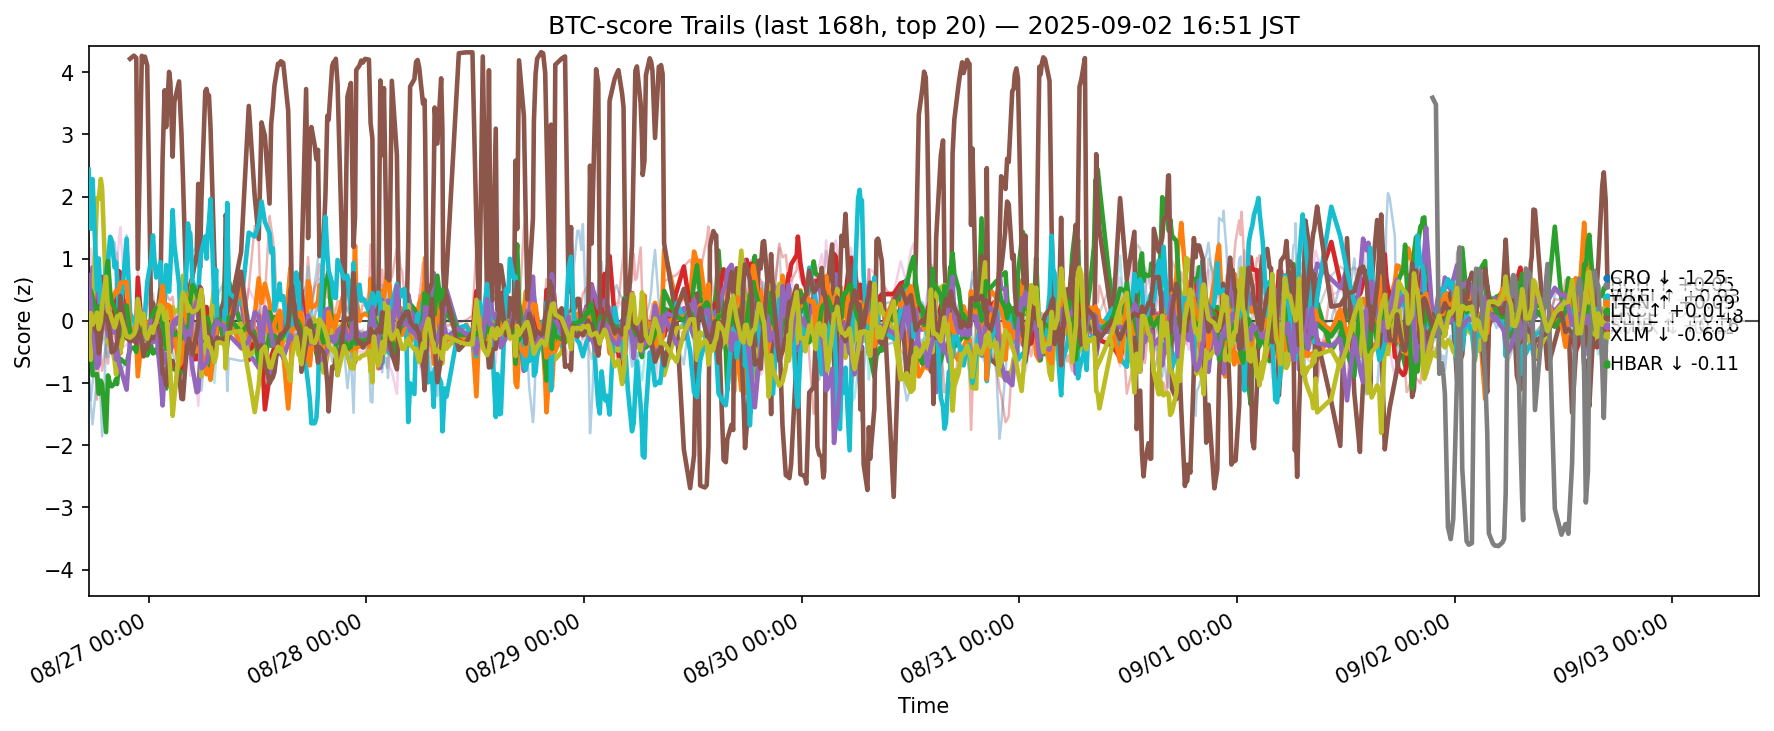

Data behind this chart, as committed beside it:
ts, side, symbol, score
2025-08-26 08:23:56.595491+00:00, btc, ADA, -0.7908
2025-08-26 08:23:56.595491+00:00, btc, AVAX, -0.3644
2025-08-26 08:23:56.595491+00:00, btc, BCH, -0.3429
2025-08-26 08:23:56.595491+00:00, btc, BNB, -0.004794
2025-08-26 08:23:56.595491+00:00, btc, BTC, -0.0804
2025-08-26 08:23:56.595491+00:00, btc, DOGE, -0.3282
2025-08-26 08:23:56.595491+00:00, btc, DOT, -0.05467
2025-08-26 08:23:56.595491+00:00, btc, ETH, 0.2708
2025-08-26 08:23:56.595491+00:00, btc, HBAR, -0.3412
2025-08-26 08:23:56.595491+00:00, btc, HYPE, 2.435
2025-08-26 08:23:56.595491+00:00, btc, LINK, -0.9316
2025-08-26 08:23:56.595491+00:00, btc, LTC, -0.1529
2025-08-26 08:23:56.595491+00:00, btc, SHIB, 0.5149
2025-08-26 08:23:56.595491+00:00, btc, SOL, 0.7969
2025-08-26 08:23:56.595491+00:00, btc, SUI, 0.7336
2025-08-26 08:23:56.595491+00:00, btc, TON, -0.3309
2025-08-26 08:23:56.595491+00:00, btc, TRX, 0.4624
2025-08-26 08:23:56.595491+00:00, btc, UNI, -1.172
2025-08-26 08:23:56.595491+00:00, btc, XLM, -0.489
2025-08-26 08:23:56.595491+00:00, btc, XRP, 0.1135
2025-08-26 08:37:50.944103+00:00, btc, ADA, -1.273
2025-08-26 08:37:50.944103+00:00, btc, AVAX, -0.227
2025-08-26 08:37:50.944103+00:00, btc, BCH, -0.1257
2025-08-26 08:37:50.944103+00:00, btc, BNB, 0.7435
2025-08-26 08:37:50.944103+00:00, btc, BTC, 0.5329
2025-08-26 08:37:50.944103+00:00, btc, DOGE, 0.1193
2025-08-26 08:37:50.944103+00:00, btc, DOT, -0.5313
2025-08-26 08:37:50.944103+00:00, btc, ETH, -0.3678
2025-08-26 08:37:50.944103+00:00, btc, HBAR, -0.625
2025-08-26 08:37:50.944103+00:00, btc, HYPE, 1.483
2025-08-26 08:37:50.944103+00:00, btc, LINK, -1.361
2025-08-26 08:37:50.944103+00:00, btc, LTC, 0.1775
2025-08-26 08:37:50.944103+00:00, btc, SHIB, 0.4936
2025-08-26 08:37:50.944103+00:00, btc, SOL, 0.2853
2025-08-26 08:37:50.944103+00:00, btc, SUI, 0.2372
2025-08-26 08:37:50.944103+00:00, btc, TON, 0.05258
2025-08-26 08:37:50.944103+00:00, btc, TRX, 1.165
2025-08-26 08:37:50.944103+00:00, btc, UNI, -1.644
2025-08-26 08:37:50.944103+00:00, btc, XLM, 0.1256
2025-08-26 08:37:50.944103+00:00, btc, XRP, 0.6836
2025-08-26 08:49:34.299379+00:00, btc, ADA, -1.007
2025-08-26 08:49:34.299379+00:00, btc, AVAX, -0.3675
2025-08-26 08:49:34.299379+00:00, btc, BCH, -0.8737
2025-08-26 08:49:34.299379+00:00, btc, BNB, 0.6333
2025-08-26 08:49:34.299379+00:00, btc, BTC, 0.8614
2025-08-26 08:49:34.299379+00:00, btc, DOGE, -0.7658
2025-08-26 08:49:34.299379+00:00, btc, DOT, -0.6728
2025-08-26 08:49:34.299379+00:00, btc, ETH, 0.5593
2025-08-26 08:49:34.299379+00:00, btc, HBAR, 0.07762
2025-08-26 08:49:34.299379+00:00, btc, HYPE, 2.282
2025-08-26 08:49:34.299379+00:00, btc, LINK, -1.665
2025-08-26 08:49:34.299379+00:00, btc, LTC, -0.02441
2025-08-26 08:49:34.299379+00:00, btc, SHIB, 0.3813
2025-08-26 08:49:34.299379+00:00, btc, SOL, 0.1943
2025-08-26 08:49:34.299379+00:00, btc, SUI, -0.0581
2025-08-26 08:49:34.299379+00:00, btc, TON, -0.03271
2025-08-26 08:49:34.299379+00:00, btc, TRX, 0.7779
2025-08-26 08:49:34.299379+00:00, btc, UNI, -1.106
2025-08-26 08:49:34.299379+00:00, btc, XLM, -0.05962
2025-08-26 08:49:34.299379+00:00, btc, XRP, 0.8093
... 12,260 more rows
